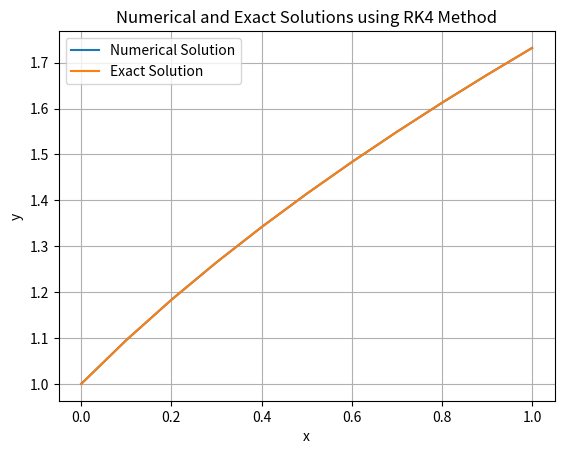

Write Python code to recreate this figure.
import numpy as np
import matplotlib.pyplot as plt

def runge_kutta_4(f, x0, y0, h, x_end):
    # Initialize arrays to store the solution
    num_steps = round((x_end - x0) / h) + 1
    x_values = np.linspace(x0, x_end, num_steps)
    y_values = np.zeros(num_steps)
    y_values[0] = y0
    
    # Apply RK4 method
    for i in range(1, num_steps):
        k1 = h * f(x_values[i-1], y_values[i-1])
        k2 = h * f(x_values[i-1] + 0.5 * h, y_values[i-1] + 0.5 * k1)
        k3 = h * f(x_values[i-1] + 0.5 * h, y_values[i-1] + 0.5 * k2)
        k4 = h * f(x_values[i-1] + h, y_values[i-1] + k3)
        
        y_values[i] = y_values[i-1] + (1/6) * (k1 + 2*k2 + 2*k3 + k4)
    
    return x_values, y_values

def f(x, y):
    return y - 2*x/y

def exact_solution(x):
    return (1 + 2*x)**0.5

# Parameters
x0 = 0
y0 = 1
h = 0.1
x_end = 1

# Solve using RK4 method
x_values, y_values = runge_kutta_4(f, x0, y0, h, x_end)

# Calculate exact solution
exact_values = exact_solution(x_values)

# Calculate absolute error
abs_error = np.abs(y_values - exact_values)

# Display results in a table with scientific notation for absolute error
print("x_n\t\ty_n\t\tExact\t\t|y_n - Exact| (scientific notation)")
for i in range(len(x_values)):
    print("{:.1f}\t\t{:.6f}\t{:.6f}\t{:.5e}".format(x_values[i], y_values[i], exact_values[i], abs_error[i]))

# Plot the results
plt.plot(x_values, y_values, label='Numerical Solution')
plt.plot(x_values, exact_values, label='Exact Solution')
plt.xlabel('x')
plt.ylabel('y')
plt.title('Numerical and Exact Solutions using RK4 Method')
plt.legend()
plt.grid(True)
plt.show()
